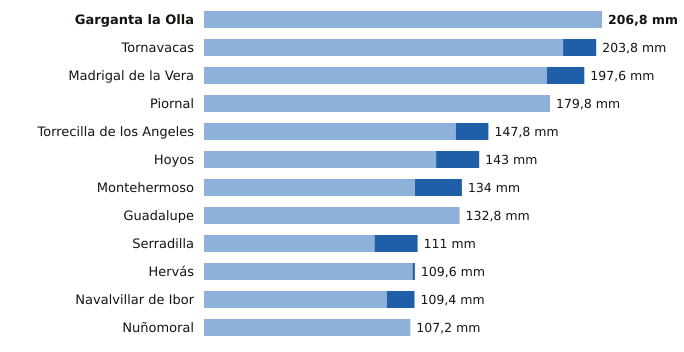

Data behind this chart, as committed beside it:
estacion, provincia, indicativo, mm_6_dias_anteriores, mm_hoy, mm_7_dias, horas_de_hoy
Garganta la Olla, Cáceres, 3436D, 206.8, 0.0, 206.8, 12
Tornavacas, Cáceres, 3514B, 186.6, 17.2, 203.8, 11
Madrigal de la Vera, Cáceres, 3423I, 178.2, 19.4, 197.6, 15
Piornal, Cáceres, 3516X, 179.8, 0.0, 179.8, 15
Torrecilla de los Angeles, Cáceres, 3531X, 130.8, 17.0, 147.8, 15
Hoyos, Cáceres, 3536X, 120.6, 22.4, 143.0, 15
Montehermoso, Cáceres, 3512X, 109.6, 24.4, 134.0, 15
Guadalupe, Cáceres, 4245X, 132.8, 0.0, 132.8, 15
Serradilla, Cáceres, 3448X, 88.6, 22.4, 111.0, 15
Hervás, Cáceres, 3504X, 108.4, 1.2, 109.6, 15
Navalvillar de Ibor, Cáceres, 3386A, 95.0, 14.4, 109.4, 15
Nuñomoral, Cáceres, 3494U, 107.2, 0.0, 107.2, 15
